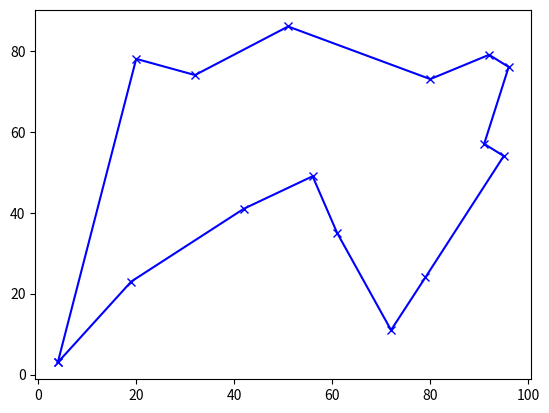

The matplotlib source for this figure:
import random, numpy, math, matplotlib.pyplot as plt


def validate_tsp_input(pts):
    """ Validates list of points passed as input to solve_tsp.
        Ensures:
            - There are at least 2 points
            - All points have the same dimension
            - Dimension of the points is at least 1

        Returns a tuple containing the list of points, the number of points, and the dimension of the points.
    """
    n = len(pts)
    assert n >= 2

    d = len(pts[0])
    assert d >= 1
    for i in range(n):
        assert d == len(pts[i])

    return pts, n, d


# Adapted from https://ericphanson.com/blog/2016/the-traveling-salesman-and-10-lines-of-python/

def solve_tsp(input_points):
    pts, n, d = validate_tsp_input(input_points)
    tour = list(range(0, n))

    for temp in numpy.logspace(0, 5, num=100000)[::-1]:
        # Create a new tour by randomly swapping 2 points in the previous tour
        [i, j] = sorted(random.sample(range(n), 2))
        new_tour = tour.copy()
        new_tour[j] = tour[i]
        new_tour[i] = tour[j]

        old_distance = sum([dist(pts, d, tour[(k + 1) % n], tour[k % n]) for k in [j, j - 1, i, i - 1]])
        new_distance = sum([dist(pts, d, new_tour[(k + 1) % n], new_tour[k % n]) for k in [j, j - 1, i, i - 1]])

        if math.exp((old_distance - new_distance) / temp) > random.random():
            tour = new_tour.copy()

    return tour


def dist(pts, d, i_1, i_2):
    return math.sqrt(sum([(pts[i_1][e] - pts[i_2][e]) ** 2 for e in range(d)]))


cities = [random.sample(range(100), 2) for x in range(15)]
cities_tour = solve_tsp(cities)

plt.plot([cities[cities_tour[i % 15]][0] for i in range(16)], [cities[cities_tour[i % 15]][1] for i in range(16)],
         'xb-')
plt.show()
